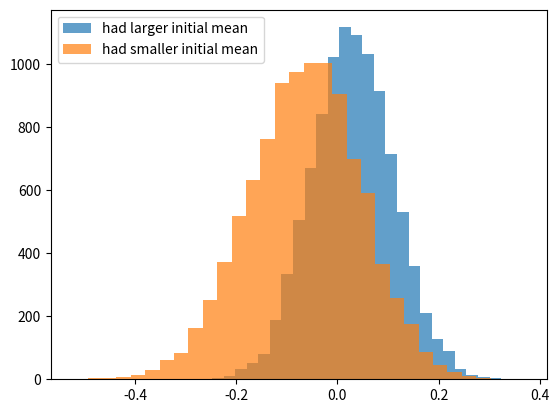

The script that saved this image:
import numpy as np
import matplotlib.pyplot as plt

def main():
  arm_1 = []
  arm_2 = []
  for i in range(10000):
    arm_1_first = np.random.normal(size=50)
    arm_2_first = np.random.normal(size=50)
    if arm_1_first.mean() > arm_2_first.mean():
      arm_1_second = np.random.normal(size=90)
      arm_2_second = np.random.normal(size=10)
    else:
      arm_1_second = np.random.normal(size=10)
      arm_2_second = np.random.normal(size=90)
    arm_1.append(np.r_[arm_1_first, arm_1_second].mean())
    arm_2.append(np.r_[arm_2_first, arm_2_second].mean())
  plt.hist(arm_1, alpha=0.7, label='arm1', bins=30)
  plt.hist(arm_2, alpha=0.7, label='arm2', bins=30)
  plt.legend()
  plt.show()


def main():
  arm_1 = []
  arm_2 = []
  for i in range(10000):
    arm_1_first = np.random.normal(size=50)
    arm_2_first = np.random.normal(size=50)
    if arm_1_first.mean() > arm_2_first.mean():
      arm_1_second = np.random.normal(size=90)
      arm_2_second = np.random.normal(size=10)
      arm_1.append(np.r_[arm_1_first, arm_1_second].mean())
      arm_2.append(np.r_[arm_2_first, arm_2_second].mean())
    else:
      arm_1_second = np.random.normal(size=10)
      arm_2_second = np.random.normal(size=90)
      arm_2.append(np.r_[arm_1_first, arm_1_second].mean())
      arm_1.append(np.r_[arm_2_first, arm_2_second].mean())
  plt.hist(arm_1, alpha=0.7, label='had larger initial mean', bins=30)
  plt.hist(arm_2, alpha=0.7, label='had smaller initial mean', bins=30)
  plt.legend()
  plt.show()


if __name__ == '__main__': main()
